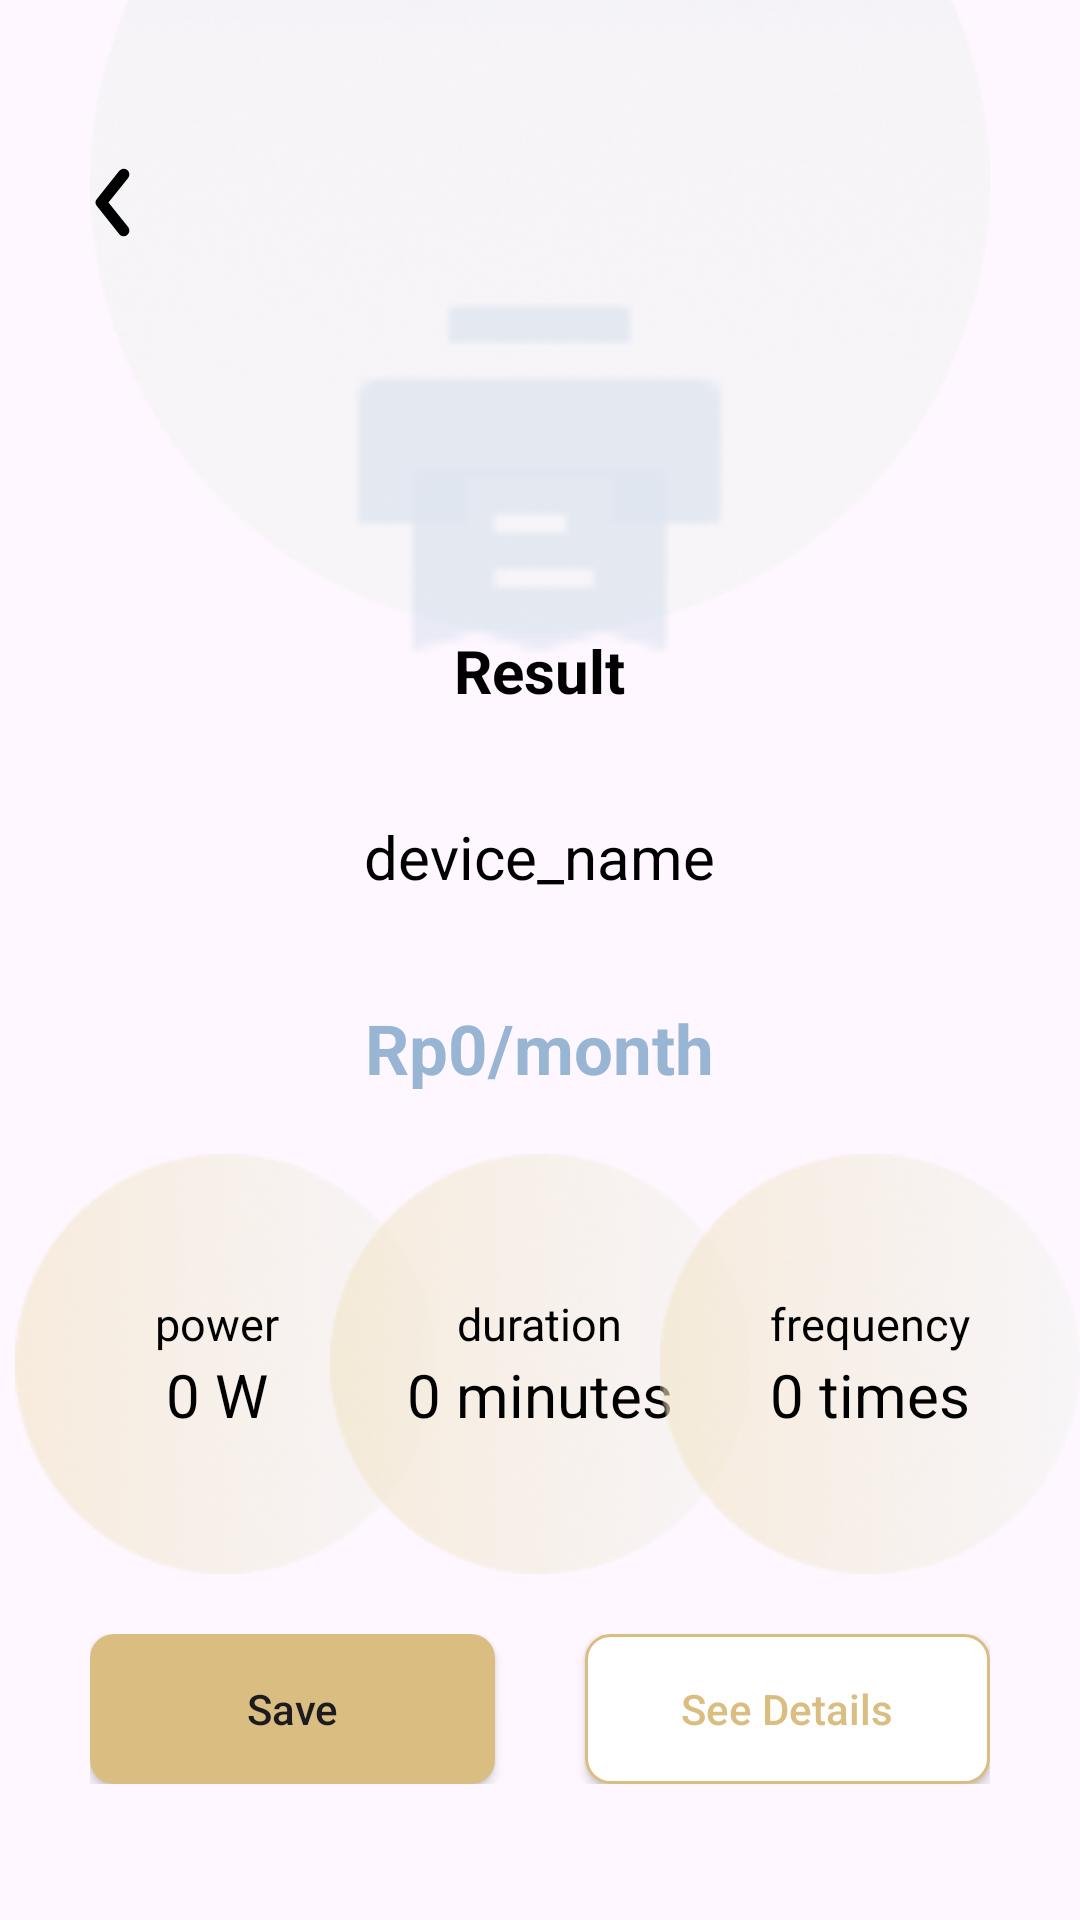

Reconstruct the res/layout file that produces this screen, plus the resources it refers to.
<!-- AndroidManifest.xml: application theme Theme.PBO -->
<!-- res/layout/activity_main_page_calculate_results.xml -->
<?xml version="1.0" encoding="utf-8"?>
<RelativeLayout xmlns:android="http://schemas.android.com/apk/res/android"
    xmlns:app="http://schemas.android.com/apk/res-auto"
    xmlns:tools="http://schemas.android.com/tools"
    android:id="@+id/main"
    android:layout_width="match_parent"
    android:layout_height="match_parent"
    tools:context=".Nazwar.Main_Page_Calculate_Results">
    
    <ImageView
        android:id="@+id/main_page_results"
        android:layout_width="wrap_content"
        android:layout_height="wrap_content"
        android:src="@drawable/main_calculate_results_bg"
        android:layout_alignParentTop="true"
        android:layout_centerHorizontal="true" />

    <ImageView
        android:id="@+id/panah"
        android:layout_width="45dp"
        android:layout_height="45dp"
        android:src="@drawable/ic_back_arrow"
        android:layout_marginTop="45dp"
        android:layout_marginStart ="15dp" />

    <ImageView
        android:id="@+id/ic1"
        android:layout_width="145dp"
        android:layout_height="145dp"
        android:alpha="0.4"
        android:layout_below="@id/panah"
        android:src="@drawable/icn1_main_page"
        android:layout_centerHorizontal="true"/>

    <TextView
        android:id="@+id/result"
        android:layout_below="@id/panah"
        android:layout_marginTop="120dp"
        android:layout_width="wrap_content"
        android:layout_height="wrap_content"
        android:text="Result"
        android:layout_centerHorizontal="true"
        android:textColor="@color/black"
        android:textStyle="bold"
        android:textSize="20sp"/>

    <TextView
        android:id="@+id/device"
        android:layout_below="@id/result"
        android:layout_marginTop="35dp"
        android:layout_width="wrap_content"
        android:layout_height="wrap_content"
        android:text="device_name"
        android:layout_centerHorizontal="true"
        android:textColor="@color/black"
        android:textSize="20sp"/>

    <TextView
        android:id="@+id/amount"
        android:layout_below="@id/device"
        android:layout_marginTop="35dp"
        android:layout_width="wrap_content"
        android:layout_height="wrap_content"
        android:text="Rp0/month"
        android:layout_centerHorizontal="true"
        android:textColor="@color/silver"
        android:textStyle="bold"
        android:textSize="23sp"/>

    <FrameLayout
        android:id="@+id/frame1"
        android:layout_width="wrap_content"
        android:layout_height="wrap_content"
        android:layout_below="@id/amount"
        android:layout_alignParentStart="true"
        android:layout_marginTop="20dp">

        <ImageView
            android:id="@+id/item1"
            android:layout_width="wrap_content"
            android:layout_height="wrap_content"
            android:src="@drawable/result_item1"
            android:paddingStart="5dp"/>

        <LinearLayout
            android:layout_width="wrap_content"
            android:layout_height="wrap_content"
            android:orientation="vertical"
            android:gravity="center"
            android:layout_gravity="center">

            <TextView
                android:id="@+id/txtPower"
                android:layout_width="wrap_content"
                android:layout_height="wrap_content"
                android:text="power"
                android:textColor="@color/black"
                android:textSize="15sp"/>

            <TextView
                android:id="@+id/AmtPower"
                android:layout_width="wrap_content"
                android:layout_height="wrap_content"
                android:text="0 W"
                android:textColor="@color/black"
                android:textSize="20sp"/>
        </LinearLayout>
    </FrameLayout>

    <FrameLayout
        android:layout_width="wrap_content"
        android:layout_height="wrap_content"
        android:layout_below="@id/amount"
        android:layout_centerHorizontal="true"
        android:layout_marginTop="20dp">

        <ImageView
            android:id="@+id/item2"
            android:layout_width="wrap_content"
            android:layout_height="wrap_content"
            android:layout_below="@id/amount"
            android:src="@drawable/result_item1"/>

        <LinearLayout
            android:layout_width="wrap_content"
            android:layout_height="wrap_content"
            android:orientation="vertical"
            android:gravity="center"
            android:layout_gravity="center">

            <TextView
                android:id="@+id/txtDuration"
                android:layout_width="wrap_content"
                android:layout_height="wrap_content"
                android:text="duration"
                android:textColor="@color/black"
                android:textSize="15sp"/>

            <TextView
                android:id="@+id/AmtDuration"
                android:layout_width="wrap_content"
                android:layout_height="wrap_content"
                android:text="0 minutes"
                android:textColor="@color/black"
                android:textSize="20sp"/>
        </LinearLayout>
    </FrameLayout>

    <FrameLayout
        android:layout_width="wrap_content"
        android:layout_height="wrap_content"
        android:layout_below="@id/amount"
        android:paddingLeft="5dp"
        android:layout_alignParentEnd="true"
        android:layout_marginTop="20dp">

        <ImageView
            android:id="@+id/item3"
            android:layout_width="wrap_content"
            android:layout_height="wrap_content"
            android:layout_below="@id/amount"
            android:src="@drawable/result_item1" />

        <LinearLayout
            android:layout_width="wrap_content"
            android:layout_height="wrap_content"
            android:orientation="vertical"
            android:gravity="center"
            android:layout_gravity="center">

            <TextView
                android:id="@+id/txtFrequency"
                android:layout_width="wrap_content"
                android:layout_height="wrap_content"
                android:text="frequency"
                android:textColor="@color/black"
                android:textSize="15sp"/>

            <TextView
                android:id="@+id/AmtFrequency"
                android:layout_width="wrap_content"
                android:layout_height="wrap_content"
                android:text="0 times"
                android:textColor="@color/black"
                android:textSize="20sp"/>
        </LinearLayout>
    </FrameLayout>

    <LinearLayout
        android:id="@+id/button"
        android:layout_below="@id/frame1"
        android:layout_width="match_parent"
        android:layout_height="wrap_content"
        android:orientation="horizontal"
        android:layout_marginTop="20dp"
        android:paddingHorizontal="30dp">

        <Button
            android:id="@+id/btn_save"
            android:layout_width="0dp"
            android:layout_height="50dp"
            android:layout_weight="1"
            android:background="@drawable/button_filled"
            android:text="Save"
            android:textAllCaps="false"
            />

        <Button
            android:id="@+id/btn_detail"
            android:layout_width="0dp"
            android:layout_height="50dp"
            android:layout_weight="1"
            android:background="@drawable/button_border"
            android:layout_marginStart="30dp"
            android:text="See Details"
            android:textColor="@color/brown"
            android:textAllCaps="false"/>
    </LinearLayout>

</RelativeLayout>
<!-- resources referenced by this layout -->
<resources>
  <color name="black">#FF000000</color>
  <color name="brown">#DABE81</color>
  <color name="silver">#98B6D3</color>
  <!-- drawable button_border (drawable) -->
  <?xml version="1.0" encoding="utf-8"?>
  <shape xmlns:android="http://schemas.android.com/apk/res/android" android:shape="rectangle">
      <solid android:color="@color/white"/>
      <stroke android:width="1dp" android:color="#DABE81"/>
      <corners android:radius="8dp"/>
  </shape>
  <!-- drawable button_filled (drawable) -->
  <?xml version="1.0" encoding="utf-8"?>
  <shape xmlns:android="http://schemas.android.com/apk/res/android" android:shape="rectangle">
      <solid android:color="@color/brown"/>
      <corners android:radius="8dp"/>
  </shape>
  <!-- drawable ic_back_arrow (drawable) -->
  <?xml version="1.0" encoding="utf-8"?>
  <vector xmlns:android="http://schemas.android.com/apk/res/android"
      android:width="45dp"
      android:height="45dp"
      android:viewportWidth="24"
      android:viewportHeight="24">
  
      <path
          android:strokeColor="#000000"
          android:strokeWidth="2"
          android:strokeLineCap="round"
          android:strokeLineJoin="round"
          android:fillColor="@android:color/transparent"
          android:pathData="M14,7 L10,12 L14,17" />
  </vector>
  <!-- drawable icn1_main_page: png bitmap (drawable, 526 bytes) -->
  <!-- drawable main_calculate_results_bg: jpg bitmap (drawable, 1654 bytes) -->
  <!-- drawable result_item1: jpg bitmap (drawable, 1673 bytes) -->
  <style name="Theme.PBO" parent="Theme.MaterialComponents.DayNight.NoActionBar">
          
          <item name="colorPrimary">#DABE81</item>
          <item name="colorPrimaryVariant">#DA8181</item>
          <item name="colorOnPrimary">@android:color/white</item>
          <item name="colorOnError">@color/red</item>
  
          
          <item name="materialButtonStyle">@style/Widget.App.Button.NoTint</item>
  
  
          
          <item name="android:forceDarkAllowed">false</item>
  
          
          <item name="android:textColor">#000000</item>
  
  
      </style>
  <color name="white">#FFFFFF</color>
  <color name="red">#DA8181</color>
  <style name="Widget.App.Button.NoTint" parent="Widget.MaterialComponents.Button">
          <item name="backgroundTint">@null</item>
          <item name="android:backgroundTint">@null</item>
      </style>
</resources>
